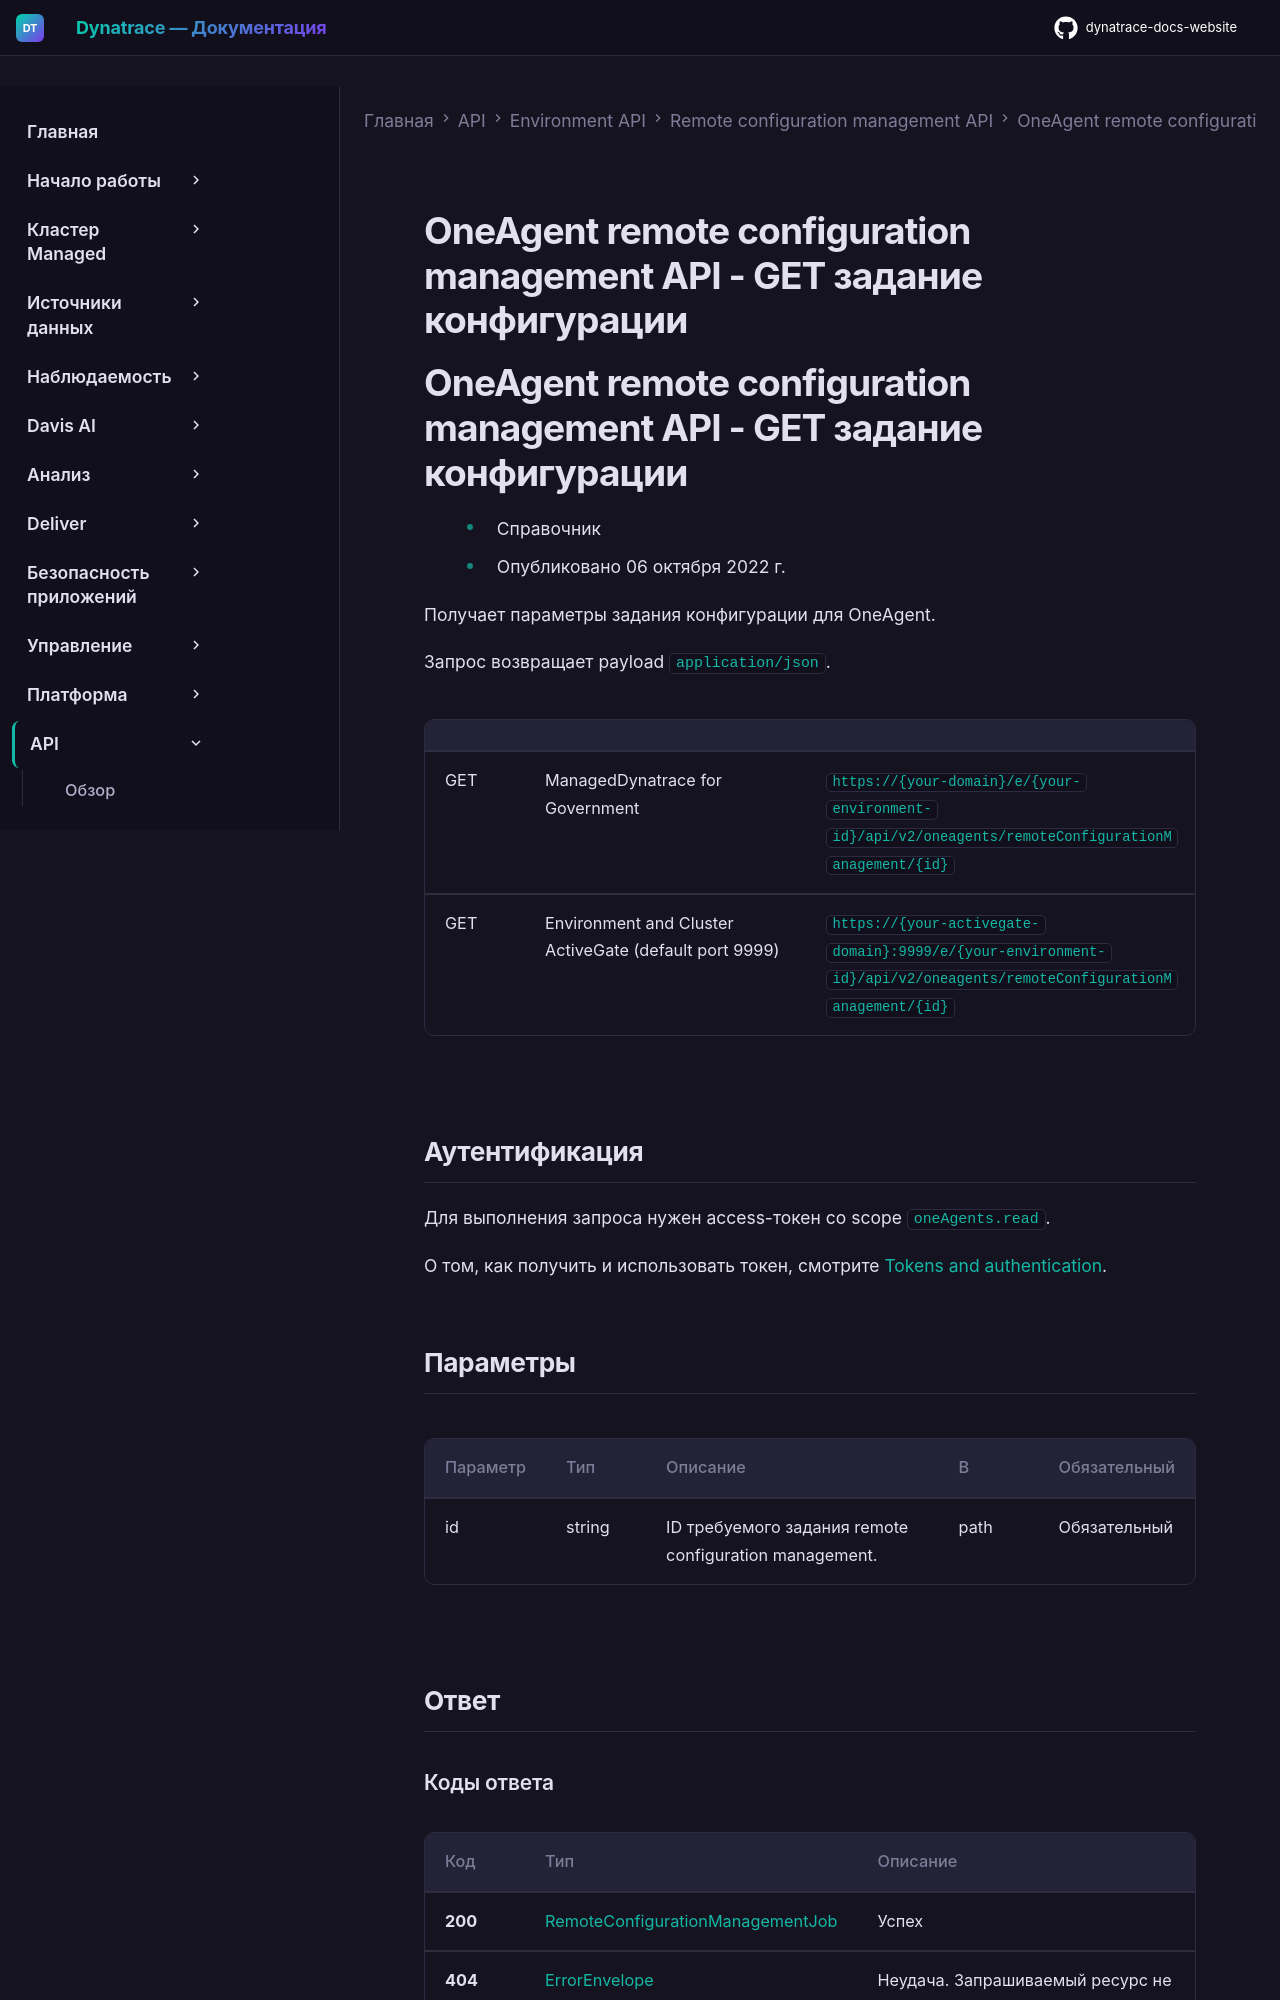

repository: Yerkebulan-Ardabayev/dynatrace-docs-website · page: managed-ru/dynatrace-api/environment-api/remote-configuration/oneagent/get-job/index.html · generator: mkdocs

---
title: OneAgent remote configuration management API - GET задание конфигурации
source: https://docs.dynatrace.com/managed/dynatrace-api/environment-api/remote-configuration/oneagent/get-job
scraped: 2026-05-12T11:55:13.403753
---

# OneAgent remote configuration management API - GET задание конфигурации

# OneAgent remote configuration management API - GET задание конфигурации

* Справочник
* Опубликовано 06 октября 2022 г.

Получает параметры задания конфигурации для OneAgent.

Запрос возвращает payload `application/json`.

|  |  |  |
| --- | --- | --- |
| GET | ManagedDynatrace for Government | `https://{your-domain}/e/{your-environment-id}/api/v2/oneagents/remoteConfigurationManagement/{id}` |
| GET | Environment and Cluster ActiveGate (default port 9999) | `https://{your-activegate-domain}:9999/e/{your-environment-id}/api/v2/oneagents/remoteConfigurationManagement/{id}` |
